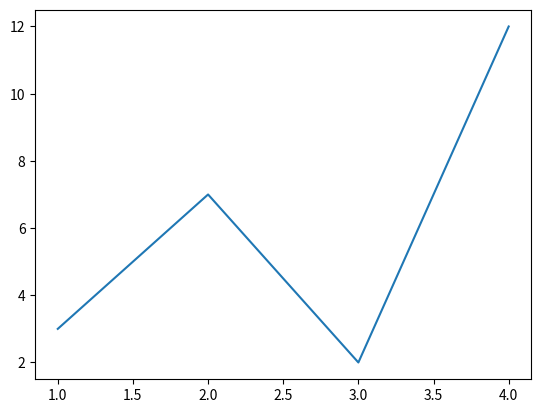

Python code for this plot:
#%%
import numpy as np
import matplotlib.pyplot as plt

def get_bandit_function(k):
    mean, deviation = 0, 1                                                 
    rng = np.random.default_rng()                               
    bandit_means = []
    for x in range(k):                                          #draw k gaussian random numbers q_i as centers
        bandit_means.append(rng.normal(mean, deviation))

    def bandit_function(action):                                #define a function which expects a parameter action and returns a random number from N(q_i,1)
        return rng.normal(bandit_means[action], 1)

    return bandit_function, bandit_means                        #return that function and a list of the q_i's

func,bandit_means = get_bandit_function(5)

print(bandit_means)

plt.plot([1,2,3,4],[3,7,2,12])

plt.show



